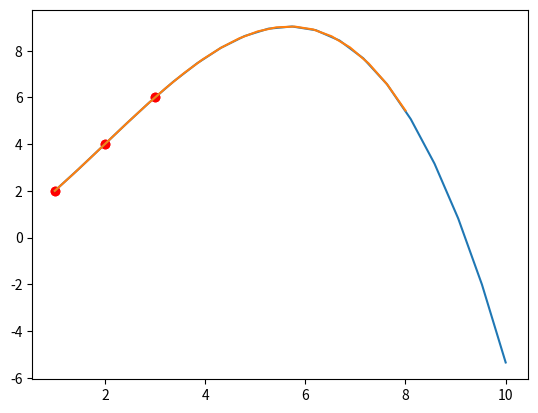

Source code (Python):
import numpy as np
import matplotlib.pyplot as plt
import numpy.polynomial.polynomial as Polynomial


def interpolate(x_pints, y_points, deggree):
    """
    just test and explanation
    fittin polynom by using two array contain x and y
    x[i] = y[i] points that the polynomial must to satisfy
    this method is junst the wrapper of nympy.polyfit
    :return:  instance of polynom with type  ndarray contains coeficient of polynomials
    """
    return np.polyfit(x_pints, y_points, deggree)


def create_polynomial_function(coeficient, range):
    """
    creates polynomial accoding given coeficients
    :param coeficient: ndarray
    :param range: x belengs from range[0] to range[1]
    :return: double array x and y args
    """
    p = np.poly1d(coeficient)
    x_args = np.linspace(range[0], range[1], 20)
    y_args = [p(i) for i in x_args]
    return x_args, y_args  # return two args


def interpolate_test(x, y):
    x = np.array(x)
    y = np.array(y)
    poly = np.polyfit(x, y, 3)
    # print(poly)
    # print(np.poly1d(poly))
    # print(type(poly))
    p = np.poly1d(poly)
    x_args = np.linspace(1, 8, 20)
    y_args = [p(i) for i in x_args]
    plt.plot(x_args, y_args)
    plt.scatter(x, y, color='red')
    # plt.show()

    # print(p(1))
    # print(poly[1])
    # print(poly.__str__())


x = [1, 2, 3]
y = [2, 4, 6]
results = interpolate(x, y, 3)
args1, args2 = create_polynomial_function(results, [1, 10])
plt.plot(args1, args2)
plt.scatter(x, y, color='red')
plt.show()

interpolate_test([1, 2, 3], [2, 4, 6])
